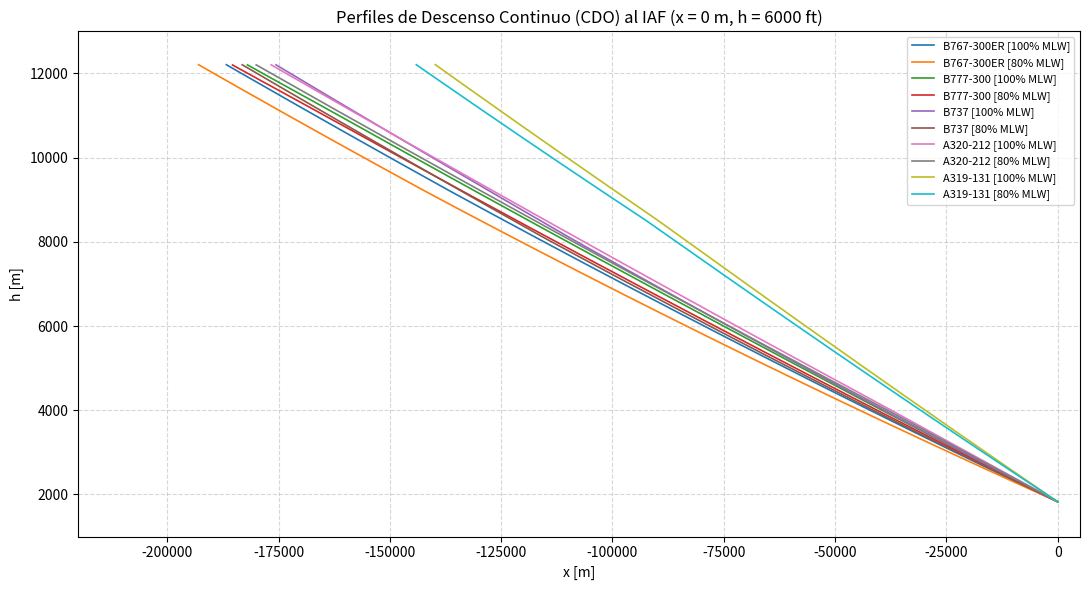

Recreate this plot in Python.
import math
import matplotlib.pyplot as plt

# ==============================================================================
# CLASE: Avion
# ==============================================================================
class Avion:
    def __init__(self, nombre, mlw, s, cd0_limpio, cd2_limpio, cd0_app, cd2_app,
                 hp_desc, ct_alto, ct_bajo, ct_app, ct1, ct2, ct3, cf1, cf2):
        self.nombre = nombre          # Nombre identificador del modelo
        self.mlw = mlw                # Maximum Landing Weight [kg]
        self.s = s                    # Superficie alar [m^2]
        self.cd0_limpio = cd0_limpio  # Coeficiente de resistencia parásita en limpio
        self.cd2_limpio = cd2_limpio  # Coeficiente de resistencia inducida en limpio
        self.cd0_app = cd0_app        # Coeficiente de resistencia parásita en aproximación
        self.cd2_app = cd2_app        # Coeficiente de resistencia inducida en aproximación
        self.hp_desc = hp_desc        # Altitud de transición de empuje de descenso [ft]
        self.ct_alto = ct_alto        # Coeficiente de empuje idle en alta cota (hp > hp_desc)
        self.ct_bajo = ct_bajo        # Coeficiente de empuje idle en baja cota (limpio)
        self.ct_app = ct_app          # Coeficiente de empuje idle en configuración de aproximación
        self.ct1 = ct1                # Parámetro de empuje máximo CT1 [N]
        self.ct2 = ct2                # Parámetro de empuje máximo CT2 [ft]
        self.ct3 = ct3                # Parámetro de empuje máximo CT3 [1/ft^2]
        self.cf1 = cf1                # Coeficiente de consumo de combustible CF1 [kg/(min*kN)]
        self.cf2 = cf2                # Coeficiente de velocidad para consumo CF2 [kt]

# ==============================================================================
# CONSTANTES FÍSICAS, DE ATMÓSFERA ISA Y FACTORES DE CONVERSIÓN
# ==============================================================================
GRAVEDAD = 9.80665        # Aceleración de la gravedad g0 [m/s^2]
R_AIRE = 287.05287        # Constante del gas para el aire [J/(kg*K)]
T0_ISA = 288.15           # Temperatura estándar al nivel del mar [K] (15 °C)
P0_ISA = 101325.0         # Presión atmosférica al nivel del mar [Pa]
GRADIENTE_TEMP = -0.0065  # Variación de temperatura con la altura beta [K/m]
H_TROPOPAUSA = 11000.0    # Altura donde empieza la tropopausa [m]

PIES_A_METROS = 0.3048    # Multiplicar pies por esto para tener metros
METROS_A_PIES = 1.0 / PIES_A_METROS # Multiplicar metros por esto para tener pies
MS_A_NUDOS = 1.94384      # Conversión de m/s a nudos (kt)


# ==============================================================================
# FUNCIONES AUXILIARES
# ==============================================================================
def obtener_densidad_isa(h_m):
    """Calcula la densidad del aire rho en función de la altura usando las constantes ISA."""
    if h_m <= H_TROPOPAUSA:
        T = T0_ISA + GRADIENTE_TEMP * h_m
        exponente = -GRAVEDAD / (GRADIENTE_TEMP * R_AIRE)
        p = P0_ISA * (T / T0_ISA) ** exponente
    else:
        T_trop = T0_ISA + GRADIENTE_TEMP * H_TROPOPAUSA
        exponente = -GRAVEDAD / (GRADIENTE_TEMP * R_AIRE)
        p_trop = P0_ISA * (T_trop / T0_ISA) ** exponente
        T = T_trop
        p = p_trop * math.exp(-GRAVEDAD * (h_m - H_TROPOPAUSA) / (R_AIRE * T))

    return p / (R_AIRE * T)


def obtener_empuje_idle(avion, hp_ft, es_aproximacion):
    """Calcula el empuje idle (T_desc) en Newtons a partir de las formulas BADA."""
    # Formula de T_max
    t_max = avion.ct1 * (1.0 - (hp_ft / avion.ct2) + avion.ct3 * (hp_ft ** 2))
    t_max = max(t_max, 0.0)

    # Seleccion del factor reductor CT_desc
    if hp_ft > avion.hp_desc:
        ct = avion.ct_alto
    else:
        ct = avion.ct_app if es_aproximacion else avion.ct_bajo

    return ct * t_max


# ==============================================================================
# FUNCIÓN DE SIMULACIÓN CDO (HACIA ATRÁS DESDE EL IAF)
# ==============================================================================
def simular_cdo(avion, porcentaje_mlw, h_max_m=12200.0, dt=1.0):
    # Condiciones iniciales en IAF (x = 0, h = 6000 ft)
    masa = (porcentaje_mlw / 100.0) * avion.mlw
    h = 6000.0 * PIES_A_METROS
    x = 0.0
    t = 0.0

    lista_x = [x]
    lista_h = [h]
    lista_t = [t]
    lista_v = []

    while h < h_max_m:
        hp_ft = h * METROS_A_PIES
        es_aproximacion = (hp_ft <= 6000.0)

        # Seleccion de coeficientes segun si lleva flaps (<= 6000 ft) o limpio
        cd0 = avion.cd0_app if es_aproximacion else avion.cd0_limpio
        cd2 = avion.cd2_app if es_aproximacion else avion.cd2_limpio

        rho = obtener_densidad_isa(h)

        # Formula de v_minRoD
        num = 4.0 * cd2 * ((masa * GRAVEDAD) ** 2)
        den = 3.0 * (rho ** 2) * (avion.s ** 2) * cd0
        v = (num / den) ** 0.25
        lista_v.append(v)

        # A. Formulas de CL, CD y Resistencia D
        cl = (2.0 * masa * GRAVEDAD) / (rho * (v ** 2) * avion.s)
        cd = cd0 + cd2 * (cl ** 2)
        resistencia = 0.5 * rho * (v ** 2) * avion.s * cd
        empuje = obtener_empuje_idle(avion, hp_ft, es_aproximacion)

        # B. Formulas de RoD y gamma
        rod = v * (resistencia - empuje) / (masa * GRAVEDAD)
        if rod <= 0:
            rod = 0.1

        sin_gamma = max(min(rod / v, 1.0), -1.0)
        gamma = math.asin(sin_gamma)

        # C. Formula de flujo de combustible FF
        v_nudos = v * MS_A_NUDOS
        eta = avion.cf1 * (1.0 + v_nudos / avion.cf2)
        flujo_combustible = eta * (empuje / 1000.0) / 60.0

        # D. Integracion hacia atras en el tiempo
        h += rod * dt
        x -= v * math.cos(gamma) * dt
        masa += flujo_combustible * dt
        t += dt

        lista_x.append(x)
        lista_h.append(h)
        lista_t.append(t)

    lista_v.append(lista_v[-1])
    return lista_x, lista_h, lista_t, lista_v


# ==============================================================================
# SCRIPT PRINCIPAL: LISTA DE AVIONES DOCUMENTADA Y GRÁFICO
# ==============================================================================
if __name__ == '__main__':
    # Lista de aeronaves con cada parámetro documentado según los datos BADA del SoW
    lista_aviones = [
        Avion(
            nombre='B767-300ER',
            mlw=145150.0,             # Max Landing Weight: 145.15 toneladas = 145150 kg
            s=283.5,                  # Superficie alar S = 283.5 m^2
            cd0_limpio=0.0174,        # CD0 en limpio
            cd2_limpio=0.0420,        # CD2 en limpio
            cd0_app=0.0140,           # CD0 en aproximación
            cd2_app=0.0490,           # CD2 en aproximación
            hp_desc=30152.0,          # Altitud de transición hp_desc = 30152 ft
            ct_alto=0.045711,         # CT_desc,high = 0.045711
            ct_bajo=0.055988,         # CT_desc,low = 0.055988
            ct_app=0.13981,           # CT_desc,app = 0.13981
            ct1=351670.0,             # CT1 = 0.35167E+06 N
            ct2=44673.0,              # CT2 = 0.44673E+05 ft
            ct3=0.26637e-10,          # CT3 = 0.26637E-10 1/ft^2
            cf1=0.54005,              # CF1 = 0.54005 kg/(min*kN)
            cf2=557.82                # CF2 = 557.82 kt
        ),
        Avion(
            nombre='B777-300',
            mlw=237680.0,             # Max Landing Weight: 237.68 toneladas = 237680 kg
            s=428.04,                 # Superficie alar S = 428.04 m^2
            cd0_limpio=0.0157,        # CD0 en limpio
            cd2_limpio=0.0445,        # CD2 en limpio
            cd0_app=0.0173,           # CD0 en aproximación
            cd2_app=0.0484,           # CD2 en aproximación
            hp_desc=36122.0,          # Altitud de transición hp_desc = 36122 ft
            ct_alto=0.064359,         # CT_desc,high = 0.064359
            ct_bajo=0.041065,         # CT_desc,low = 0.041065
            ct_app=0.14767,           # CT_desc,app = 0.14767
            ct1=425770.0,             # CT1 = 0.42577E+06 N
            ct2=48987.0,              # CT2 = 0.48987E+05 ft
            ct3=0.57200e-14,          # CT3 = 0.57200E-14 1/ft^2
            cf1=0.87843,              # CF1 = 0.87843 kg/(min*kN)
            cf2=3689.7                # CF2 = 3689.7 kt
        ),
        Avion(
            nombre='B737',
            mlw=51710.0,              # Max Landing Weight: 51.71 toneladas = 51710 kg
            s=124.65,                 # Superficie alar S = 124.65 m^2
            cd0_limpio=0.0235,        # CD0 en limpio
            cd2_limpio=0.0375,        # CD2 en limpio
            cd0_app=0.0270,           # CD0 en aproximación
            cd2_app=0.0441,           # CD2 en aproximación
            hp_desc=26418.0,          # Altitud de transición hp_desc = 26418 ft
            ct_alto=0.044239,         # CT_desc,high = 0.044239
            ct_bajo=0.053395,         # CT_desc,low = 0.053395
            ct_app=0.16440,           # CT_desc,app = 0.16440
            ct1=145730.0,             # CT1 = 0.14573E+06 N
            ct2=58900.0,              # CT2 = 0.58900E+05 ft
            ct3=0.66146e-10,          # CT3 = 0.66146E-10 1/ft^2
            cf1=0.94680,              # CF1 = 0.94680 kg/(min*kN)
            cf2=1.0e15                # CF2 = 0.10000E+15 kt
        ),
        Avion(
            nombre='A320-212',
            mlw=64500.0,              # Max Landing Weight: 64.50 toneladas = 64500 kg
            s=122.60,                 # Superficie alar S = 122.60 m^2
            cd0_limpio=0.0240,        # CD0 en limpio
            cd2_limpio=0.0310,        # CD2 en limpio
            cd0_app=0.0242,           # CD0 en aproximación
            cd2_app=0.0469,           # CD2 en aproximación
            hp_desc=12398.0,          # Altitud de transición hp_desc = 12398 ft
            ct_alto=0.036336,         # CT_desc,high = 0.036336
            ct_bajo=0.027207,         # CT_desc,low = 0.027207
            ct_app=0.09292,           # CT_desc,app = 0.09292
            ct1=136050.0,             # CT1 = 0.13605E+06 N
            ct2=55638.0,              # CT2 = 0.55638E+05 ft
            ct3=0.14200e-10,          # CT3 = 0.14200E-10 1/ft^2
            cf1=0.94000,              # CF1 = 0.94000 kg/(min*kN)
            cf2=1.0e6                 # CF2 = 0.10000E+06 kt
        ),
        Avion(
            nombre='A319-131',
            mlw=61000.0,              # Max Landing Weight: 61.00 toneladas = 61000 kg
            s=122.60,                 # Superficie alar S = 122.60 m^2
            cd0_limpio=0.0280,        # CD0 en limpio
            cd2_limpio=0.0459,        # CD2 en limpio
            cd0_app=0.0284,           # CD0 en aproximación
            cd2_app=0.0376,           # CD2 en aproximación
            hp_desc=27726.0,          # Altitud de transición hp_desc = 27726 ft
            ct_alto=0.083084,         # CT_desc,high = 0.083084
            ct_bajo=0.051765,         # CT_desc,low = 0.051765
            ct_app=0.12475,           # CT_desc,app = 0.12475
            ct1=139000.0,             # CT1 = 0.13900E+06 N
            ct2=52238.0,              # CT2 = 0.52238E+05 ft
            ct3=0.10129e-09,          # CT3 = 0.10129E-09 1/ft^2
            cf1=0.68800,              # CF1 = 0.68800 kg/(min*kN)
            cf2=1670.0                # CF2 = 1670.0 kt
        )
    ]

    # Porcentajes de peso al IAF a estudiar (100% y 80% MLW)
    porcentajes_mlw = [100, 80]

    # Generación y formato del gráfico
    plt.figure(figsize=(11, 6))

    for avion in lista_aviones:
        for porcentaje in porcentajes_mlw: # Evalua los dos pesos pedidos (100% y 80%)
            x_pts, h_pts, _, _ = simular_cdo(avion, porcentaje) # Cogemos las 2 listas que nos interesan para el gráfico (distancia y altura)
            plt.plot(x_pts, h_pts, label=f"{avion.nombre} [{porcentaje}% MLW]", linewidth=1.2)

    plt.title("Perfiles de Descenso Continuo (CDO) al IAF (x = 0 m, h = 6000 ft)")
    plt.xlabel("x [m]")
    plt.ylabel("h [m]")
    plt.xlim(-220000, 5000)
    plt.ylim(1000, 13000)
    plt.grid(True, linestyle="--", alpha=0.5)
    plt.legend(loc="upper right", fontsize=8)
    plt.tight_layout()
    plt.show()
